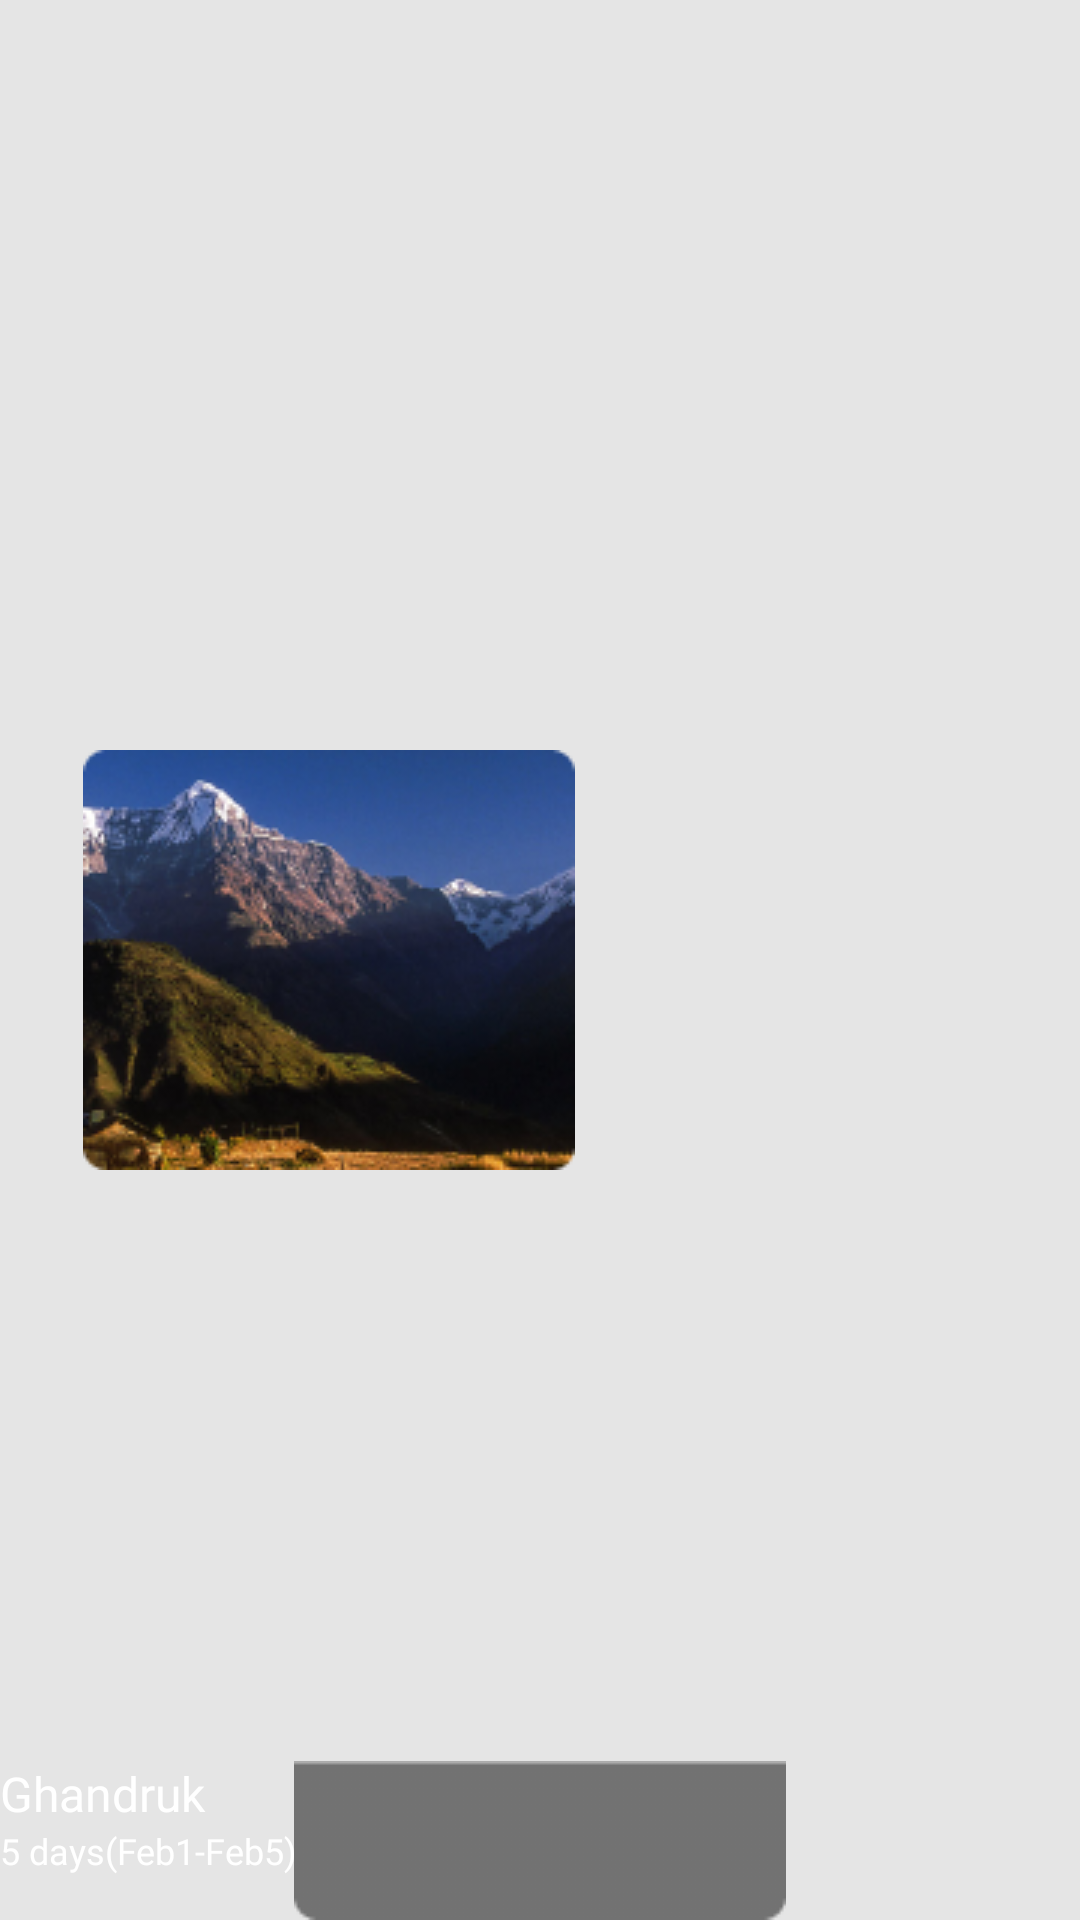

Reconstruct the res/layout file that produces this screen, plus the resources it refers to.
<!-- AndroidManifest.xml: application theme AppTheme -->
<!-- res/layout/activity_dashboard_data.xml -->
<?xml version="1.0" encoding="utf-8"?>
<androidx.constraintlayout.widget.ConstraintLayout xmlns:android="http://schemas.android.com/apk/res/android"
    xmlns:app="http://schemas.android.com/apk/res-auto"
    xmlns:tools="http://schemas.android.com/tools"
    android:id="@+id/dashboard"
    android:layout_width="wrap_content"
    android:layout_height="wrap_content"
    android:layout_marginTop="@dimen/activity_top_margin"
    android:layout_marginStart="@dimen/activity_start_margin"
    android:background="@color/background"
    android:scrollbars="vertical">


    <ImageView
        android:id="@+id/btnGhandruk"
        android:layout_width="wrap_content"
        android:layout_height="match_parent"
        android:src="@drawable/dashboard_grid_item1"
        app:layout_constraintBottom_toBottomOf="parent"
        app:layout_constraintEnd_toEndOf="parent"
        app:layout_constraintHorizontal_bias="0.142"
        app:layout_constraintStart_toStartOf="parent"
        app:layout_constraintTop_toTopOf="parent"
        app:layout_constraintVertical_bias="0.406" />

    <ImageView
        android:id="@+id/imageView5"
        android:layout_width="match_parent"
        android:layout_height="wrap_content"
        android:src="@drawable/dashboard_grid_item_rectanglebox"
        app:layout_constraintBottom_toBottomOf="parent"
        app:layout_constraintEnd_toEndOf="parent"
        app:layout_constraintHorizontal_bias="0.0"
        app:layout_constraintStart_toStartOf="parent"
        app:layout_constraintTop_toTopOf="@+id/btnGhandruk"
        app:layout_constraintVertical_bias="1.0" />

    <TextView
        android:id="@+id/textViewGrandrukName"
        android:layout_width="match_parent"
        android:layout_height="wrap_content"
        android:layout_marginBottom="16dp"
        android:fontFamily="@font/poppins_regular"
        android:text="@string/text_ghandruk"
        android:textColor="#FFFFFF"
        android:textSize="16sp"
        android:layout_marginStart="@dimen/_6sdp"
        app:layout_constraintBottom_toBottomOf="parent"
        app:layout_constraintEnd_toEndOf="parent"
        app:layout_constraintHorizontal_bias="0.0"
        app:layout_constraintStart_toStartOf="parent"
        app:layout_constraintTop_toTopOf="@+id/imageView5"
        app:layout_constraintVertical_bias="0.0" />

    <TextView
        android:id="@+id/tvGrandrukTripDetails"
        android:layout_width="match_parent"
        android:layout_height="wrap_content"
        android:fontFamily="@font/poppins_regular"
        android:text="@string/text_ghandruk_details"
        android:textColor="#FFFFFF"
        android:textSize="12sp"
        app:layout_constraintBottom_toBottomOf="parent"
        app:layout_constraintEnd_toEndOf="parent"
        app:layout_constraintHorizontal_bias="0.0"
        android:layout_marginStart="@dimen/_6sdp"
        app:layout_constraintStart_toStartOf="parent"
        app:layout_constraintTop_toBottomOf="@+id/textViewGrandrukName"
        app:layout_constraintVertical_bias="0.0" />


</androidx.constraintlayout.widget.ConstraintLayout>
<!-- resources referenced by this layout -->
<resources>
  <color name="background">#E5E5E5</color>
  <dimen name="activity_start_margin">@dimen/_20sdp</dimen>
  <dimen name="activity_top_margin">@dimen/_20sdp</dimen>
  <!-- drawable dashboard_grid_item1: png bitmap (drawable, 45766 bytes) -->
  <!-- drawable dashboard_grid_item_rectanglebox: png bitmap (drawable, 364 bytes) -->
  <string name="text_ghandruk">Ghandruk</string>
  <string name="text_ghandruk_details">5 days(Feb1-Feb5)</string>
  <style name="AppTheme" parent="Theme.AppCompat.Light.NoActionBar">
      
  
          
          
          <item name="colorPrimary">@color/colorPrimary</item>
  
      </style>
  <color name="colorPrimary">#FFFFFF</color>
</resources>
